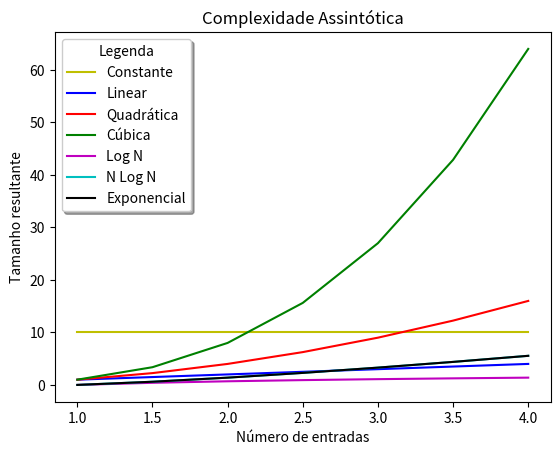

Generate this figure with matplotlib:
# -*- coding: utf-8 -*-
import matplotlib.pyplot as plt
import numpy as np


xVertAxis = [1.0,1.5,2.0,2.5,3.0,3.5,4.0]
constant = [10,10,10,10,10,10,10]
n = xVertAxis
quad = [np.power(xVertAxis[0],2),np.power(xVertAxis[1],2),np.power(xVertAxis[2],2),np.power(xVertAxis[3],2),np.power(xVertAxis[4],2),np.power(xVertAxis[5],2),
        np.power(xVertAxis[6],2)]
cubic = [np.power(xVertAxis[0],3),np.power(xVertAxis[1],3),np.power(xVertAxis[2],3),np.power(xVertAxis[3],3),np.power(xVertAxis[4],3),np.power(xVertAxis[5],3),
         np.power(xVertAxis[6],3)]
log = [np.log(xVertAxis[0]),np.log(xVertAxis[1]),np.log(xVertAxis[2]),np.log(xVertAxis[3]),np.log(xVertAxis[4]),np.log(xVertAxis[5]),np.log(xVertAxis[6])]
nlog = [xVertAxis[0] * np.log(xVertAxis[0]),xVertAxis[1] * np.log(xVertAxis[1]),xVertAxis[2] * np.log(xVertAxis[2]),xVertAxis[3] * np.log(xVertAxis[3]),
        xVertAxis[4] * np.log(xVertAxis[4]),xVertAxis[5] * np.log(xVertAxis[5]), xVertAxis[6] * np.log(xVertAxis[6])]
exp = [np.exp(xVertAxis[0]),np.exp(xVertAxis[1]),np.exp(xVertAxis[2]),np.exp(xVertAxis[3]),np.exp(xVertAxis[4]),np.exp(xVertAxis[5]),np.exp(xVertAxis[6])]

plt.title(u'Complexidade Assintótica')
plt.xlabel(u'Número de entradas')
plt.ylabel('Tamanho resultante')
plt.plot(xVertAxis, constant, 'y-',label='Constante')
plt.plot(xVertAxis, n, 'b-', label = "Linear")
plt.plot(xVertAxis, quad, 'r-', label = u"Quadrática")
plt.plot(xVertAxis, cubic, 'g-', label = u"Cúbica")
plt.plot(xVertAxis, log, 'm-', label = "Log N")
plt.plot(xVertAxis, nlog, 'c-', label = "N Log N")
plt.plot(xVertAxis, nlog, 'k-', label = "Exponencial")
plt.legend(loc="upper left", bbox_to_anchor=[0.0, 1.0],
           ncol=1, shadow=True, title="Legenda")

plt.show()
